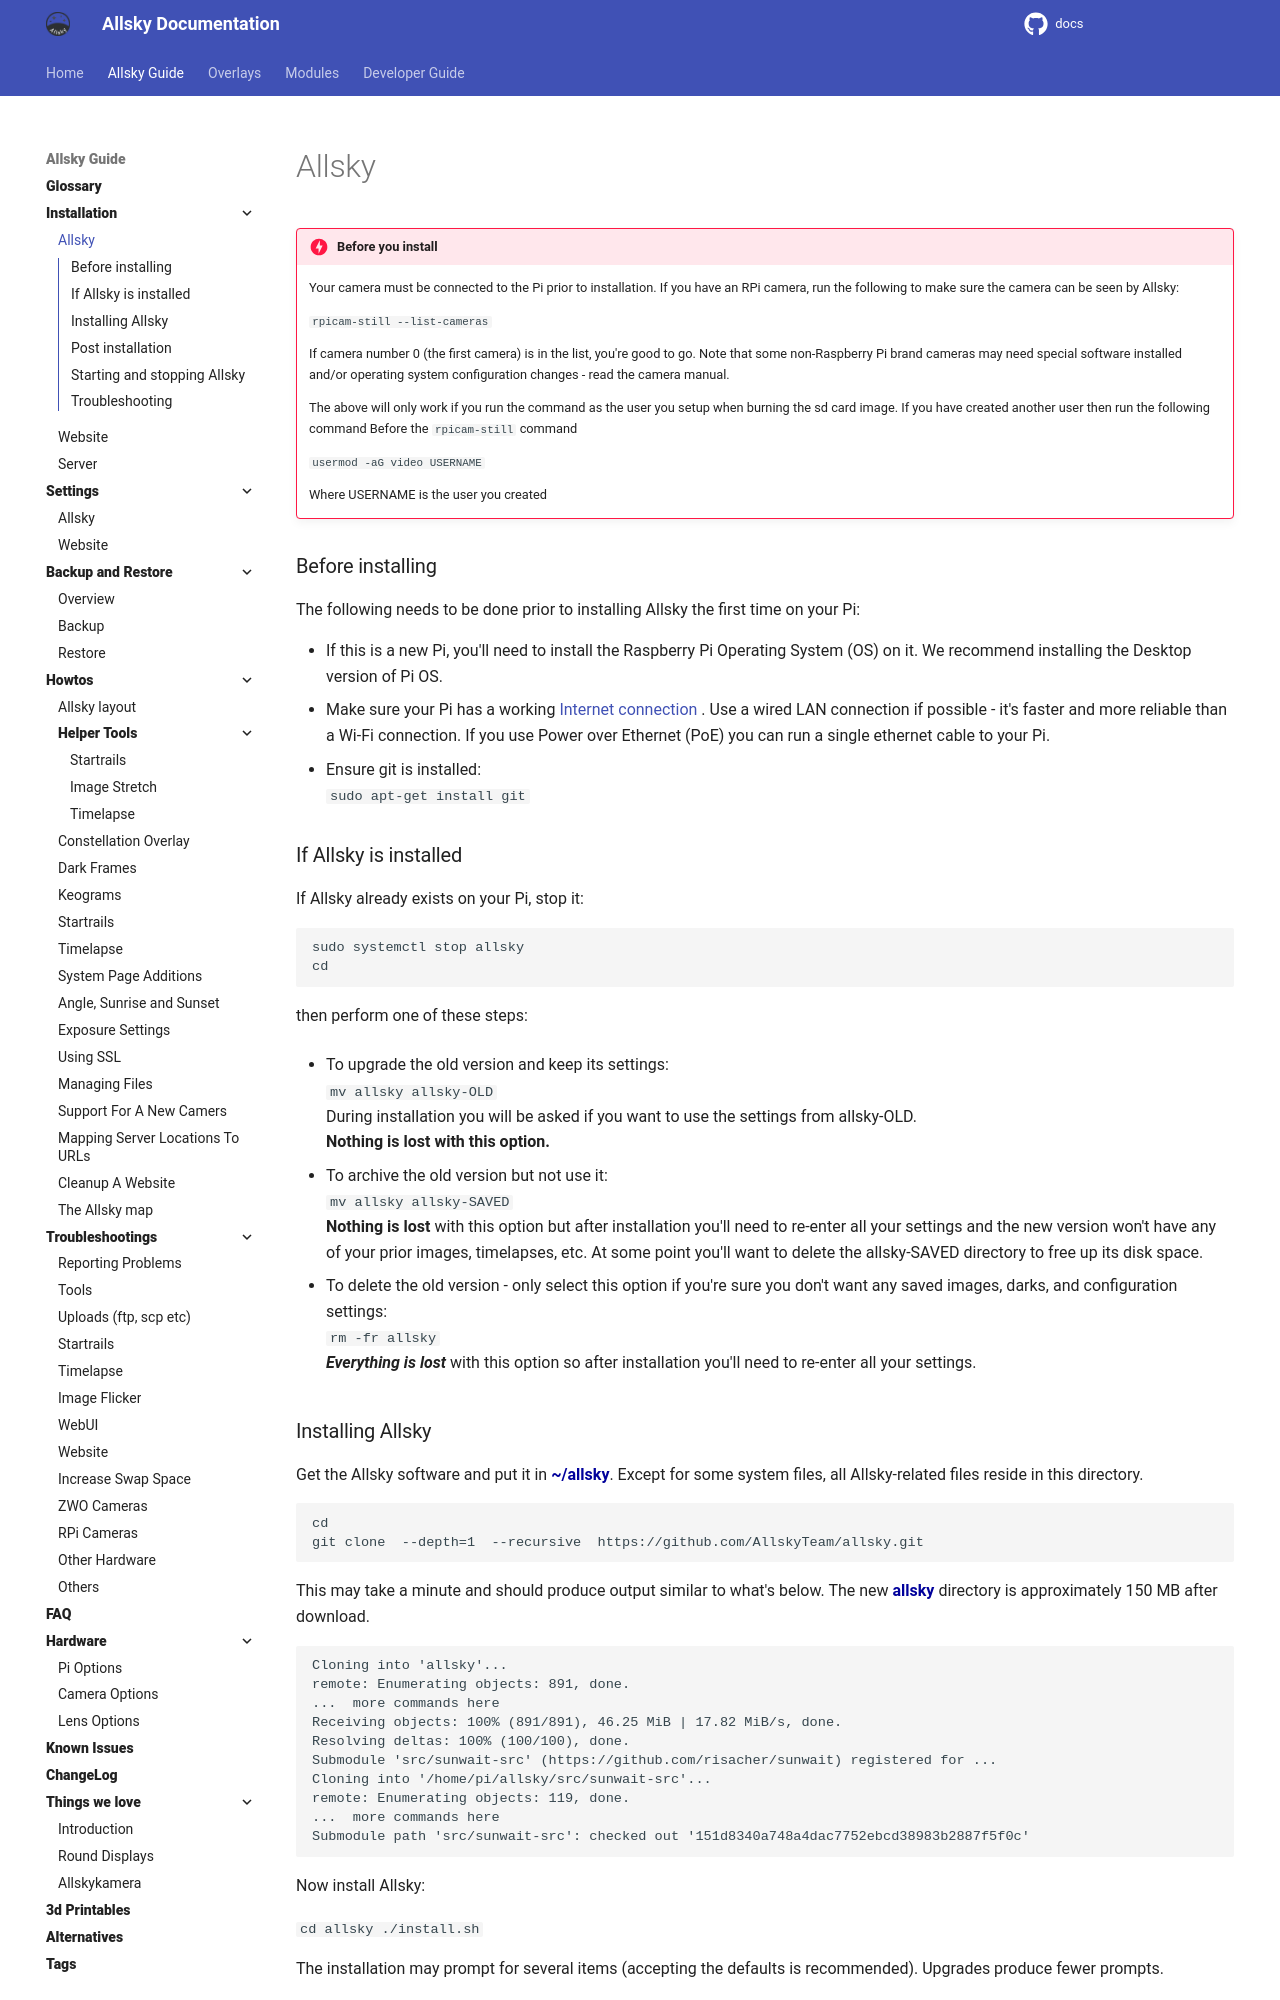

repository: Alex-developer/docs · page: allsky_guide/allsky.html · generator: mkdocs

!!! danger  "Before you install"
    Your camera must be connected to the Pi prior to installation.
    If you have an RPi camera, run the following to make sure the camera can be seen by Allsky:

    ```rpicam-still --list-cameras```

    If camera number 0 (the first camera) is in the list, you're good to go.
    Note that some non-Raspberry Pi brand cameras may need special software installed and/or operating system configuration changes - read the camera manual.


### Before installing
The following needs to be done prior to installing Allsky the first time on your Pi:

- If this is a new Pi, you'll need to install the Raspberry Pi Operating System (OS)   on it. We recommend installing the Desktop version of Pi OS.
- Make sure your Pi has a working [Internet connection](https://www.raspberrypi.com/documentation/computers/configuration.html)  . Use a wired LAN connection if possible - it's faster and more reliable than a Wi-Fi connection. If you use Power over Ethernet (PoE)   you can run a single ethernet cable to your Pi.
- Ensure git is installed:  
  ```sudo apt-get install git```
